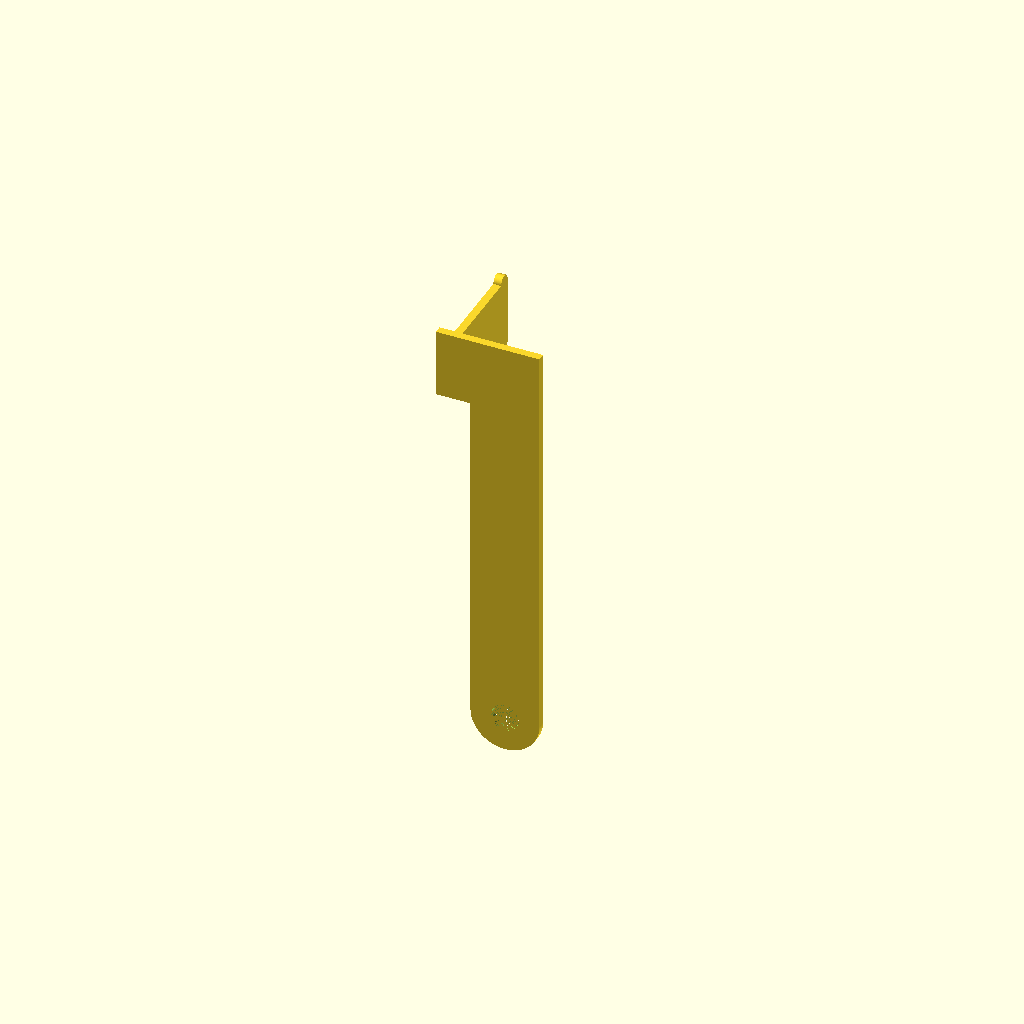
Cell 1 — every parameter at its default value.
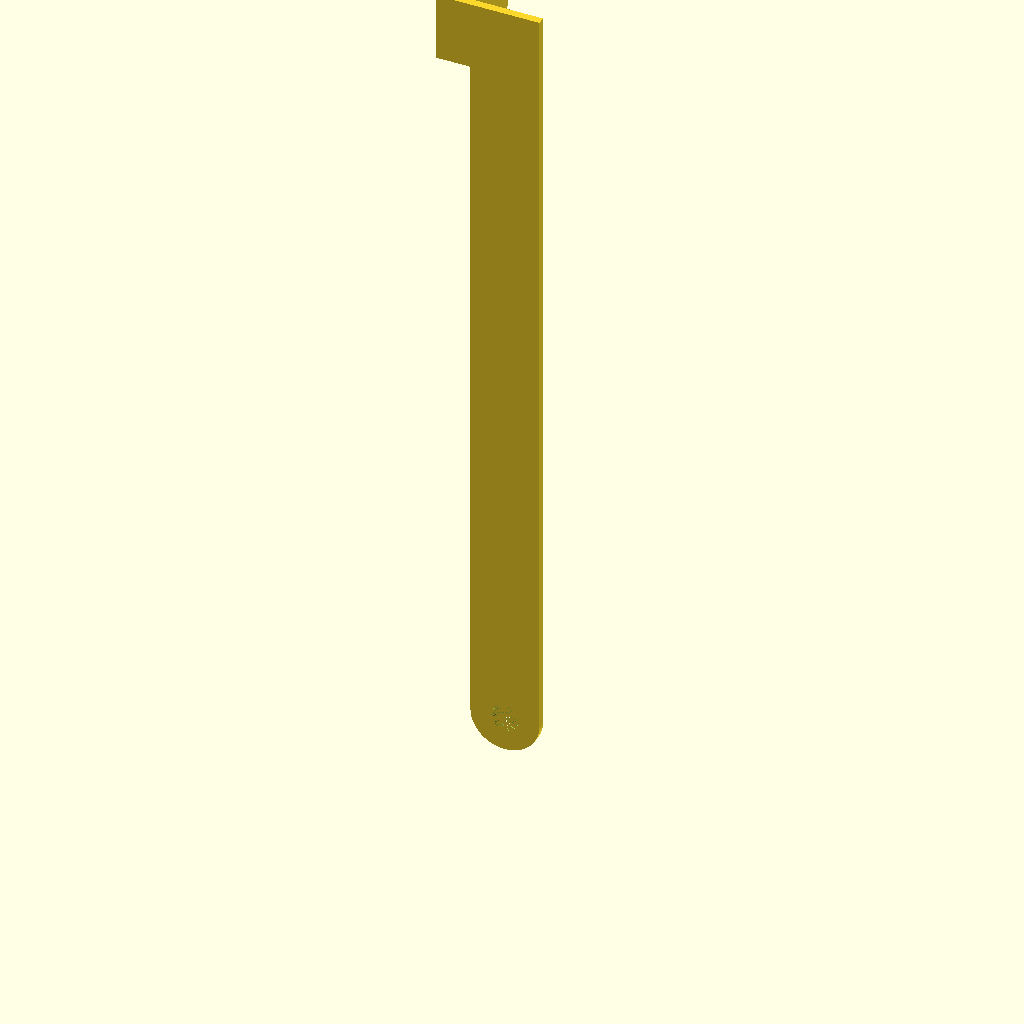
Cell 2: the same model with mntHoleToBarbCenterH = 162.
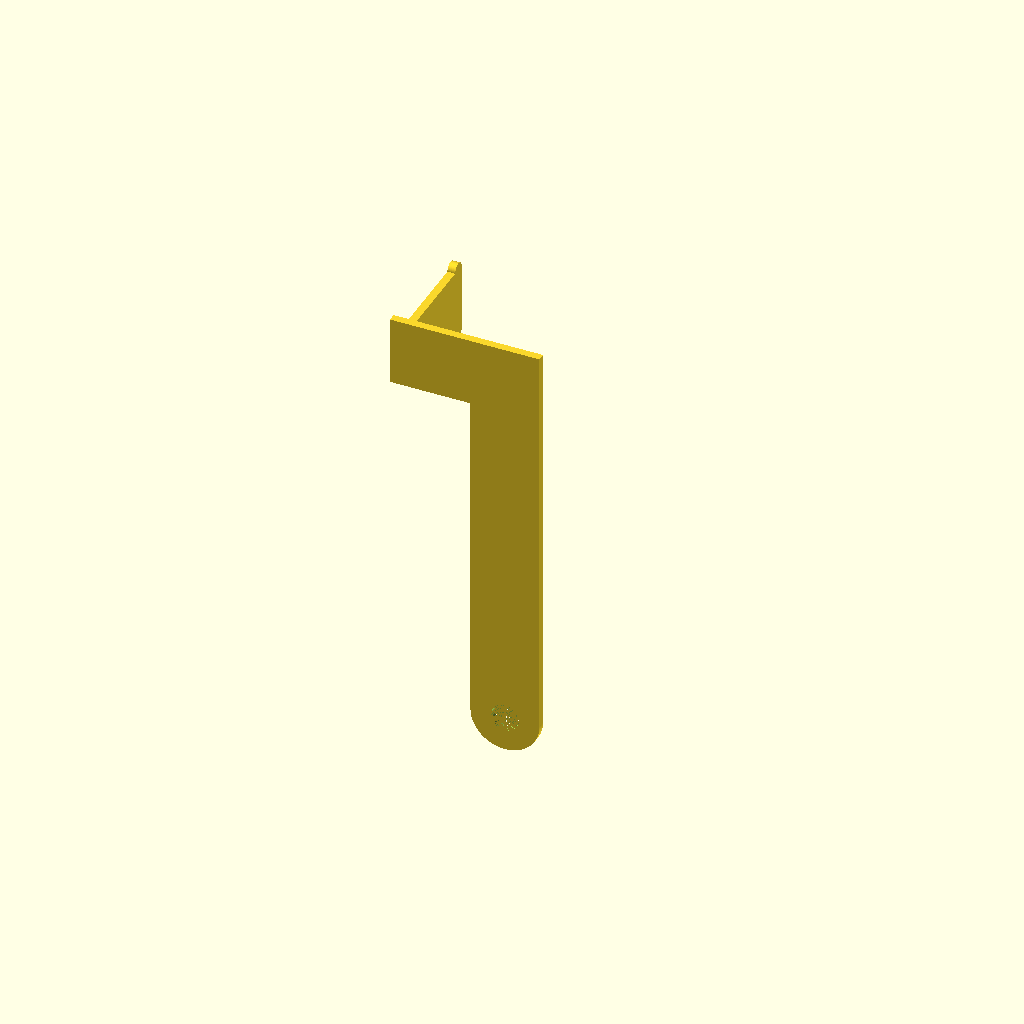
Cell 3 — barbOffsetX set to 20, the other parameters unchanged.
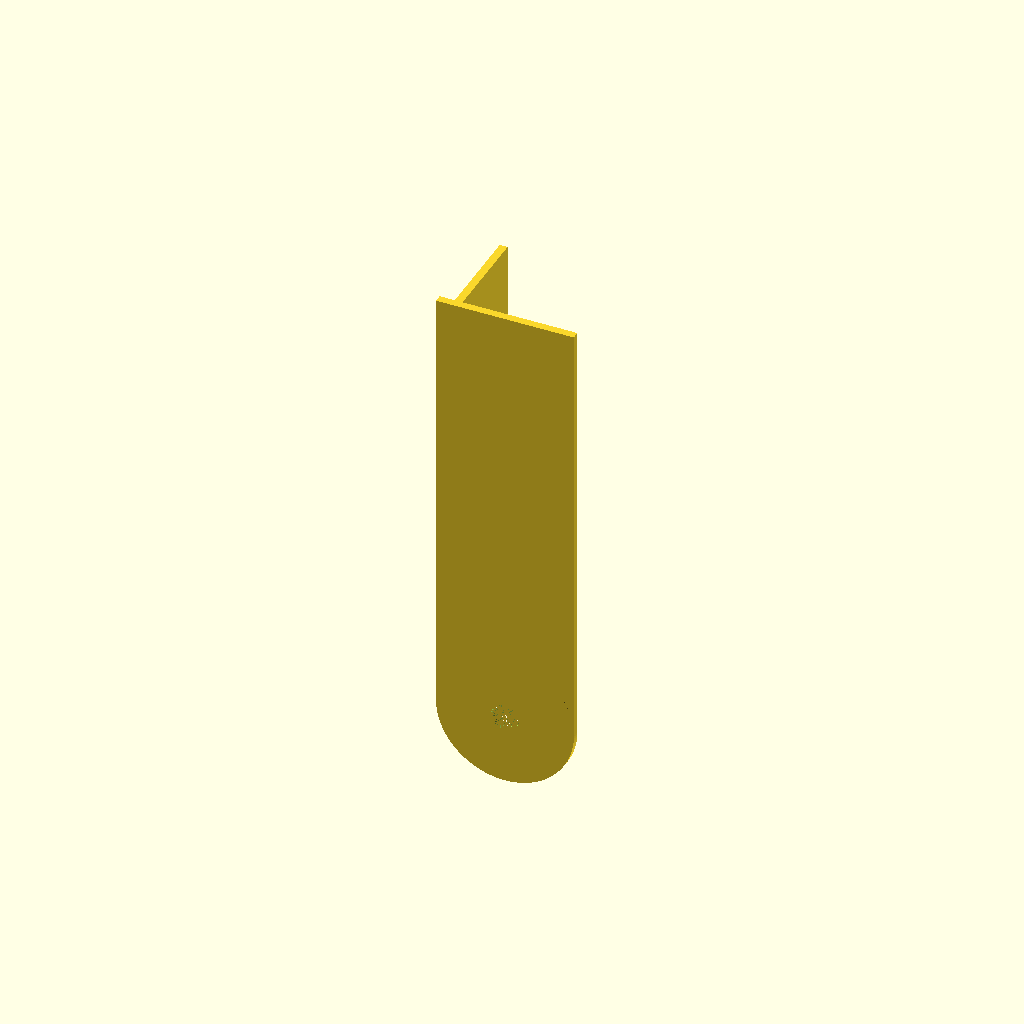
Cell 4: barbW1 = 30 (everything else at default).
All cells are drawn from one camera (rotation 55°, 0°, 25°, orthographic, colour scheme Cornfield), so only the parameter changes between them.
OpenSCAD source file inputs/thingiverse/files/thing-2902908/files/DRZ400-Relay-Mount.scad:
$fa=2;
$fs=.1;

mntHoleR = 3;
mntHoleToBarbCenterH=81;
barbOffsetX=10;
barbW1=15;
barbW2=18;
barbT=1.7;
barbStep=(barbW2-barbW1)/2;
barbOaL=21;

translate([-barbOffsetX,0,mntHoleToBarbCenterH-barbW1/2])
    rotate(a=[0,0,-90])
        rotate(a=[90,0,0])
            translate([-barbOaL,0,0])
                barb();

translate([0,-barbT,0]){
    difference(){
        union(){
            translate([-barbW1/2,0,0])
                cube([barbW1,barbT,mntHoleToBarbCenterH+barbW1/2]);
            translate([-barbOffsetX-5,0,mntHoleToBarbCenterH-barbW1/2])
                cube([barbOffsetX+5,barbT,barbW1]);
            rotate(a=[-90,0,0])
                cylinder(d=barbW1,h=barbT);
        }
        rotate(a=[-90,0,0])
            cylinder(r=mntHoleR,h=barbT);
    }
}

module barb(){
    linear_extrude(height=barbT){
        square([barbOaL,barbW1]);
        translate([barbStep,0])
            circle(r=barbStep);
        translate([barbStep,barbW1])
            circle(r=barbStep);
    }
}
Parameter table extracted from the source (name, type, default, range or options):
mntHoleR: number, default 3
mntHoleToBarbCenterH: number, default 81
barbOffsetX: number, default 10
barbW1: number, default 15
barbW2: number, default 18
barbT: number, default 1.7
barbOaL: number, default 21
